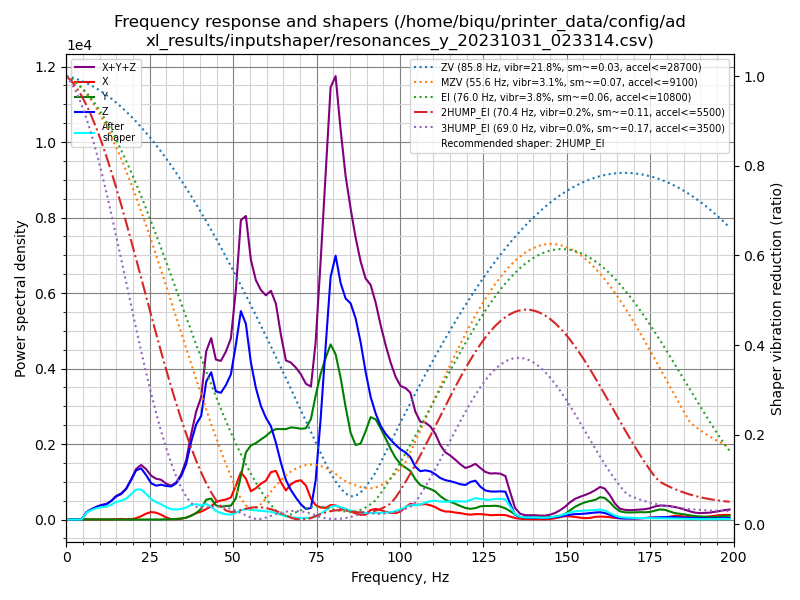

Source data for this figure (header and first rows):
freq, psd_x, psd_y, psd_z, psd_xyz
0.0, 4.252e+01, 1.092e+02, 2.478e+02, 3.996e+02
1.5, 4.850e+01, 7.605e+01, 1.641e+02, 2.886e+02
3.0, 3.251e+01, 2.300e+01, 3.916e+01, 9.466e+01
4.5, 3.714e+01, 2.182e+01, 2.813e+02, 3.403e+02
6.0, 3.454e+01, 2.173e+01, 1.150e+03, 1.207e+03
7.5, 3.576e+01, 2.261e+01, 2.036e+03, 2.095e+03
9.0, 3.570e+01, 2.229e+01, 3.018e+03, 3.076e+03
10.5, 4.565e+01, 2.519e+01, 4.033e+03, 4.104e+03
12.0, 6.071e+01, 2.602e+01, 4.915e+03, 5.002e+03
13.5, 6.575e+01, 2.545e+01, 6.728e+03, 6.819e+03
14.9, 1.516e+02, 2.505e+01, 9.182e+03, 9.358e+03
16.4, 2.757e+02, 2.456e+01, 1.113e+04, 1.143e+04
17.9, 1.289e+02, 2.219e+01, 1.455e+04, 1.470e+04
19.4, 1.901e+02, 2.177e+01, 2.048e+04, 2.069e+04
20.9, 7.606e+02, 2.567e+01, 2.737e+04, 2.816e+04
22.4, 2.002e+03, 2.619e+01, 3.050e+04, 3.253e+04
23.9, 3.752e+03, 2.721e+01, 2.825e+04, 3.203e+04
25.4, 5.085e+03, 3.445e+01, 2.452e+04, 2.964e+04
26.9, 4.906e+03, 3.590e+01, 2.425e+04, 2.920e+04
28.4, 3.647e+03, 7.753e+01, 2.629e+04, 3.001e+04
29.9, 1.663e+03, 1.604e+02, 2.670e+04, 2.853e+04
31.4, 3.506e+02, 3.154e+02, 2.760e+04, 2.826e+04
32.9, 2.452e+02, 5.577e+02, 3.167e+04, 3.247e+04
34.4, 7.221e+02, 9.364e+02, 3.966e+04, 4.132e+04
35.9, 1.794e+03, 1.732e+03, 5.295e+04, 5.647e+04
37.4, 3.918e+03, 3.752e+03, 7.717e+04, 8.484e+04
38.9, 6.613e+03, 6.733e+03, 9.838e+04, 1.117e+05
40.4, 8.566e+03, 1.168e+04, 1.112e+05, 1.314e+05
41.9, 1.159e+04, 2.207e+04, 1.534e+05, 1.871e+05
43.4, 1.538e+04, 2.407e+04, 1.697e+05, 2.091e+05
44.8, 2.086e+04, 1.686e+04, 1.525e+05, 1.903e+05
46.3, 2.348e+04, 1.571e+04, 1.558e+05, 1.950e+05
47.8, 2.540e+04, 1.718e+04, 1.705e+05, 2.131e+05
49.3, 2.887e+04, 1.819e+04, 1.899e+05, 2.369e+05
50.8, 4.568e+04, 2.858e+04, 2.357e+05, 3.099e+05
52.3, 6.572e+04, 6.042e+04, 2.893e+05, 4.155e+05
53.8, 5.845e+04, 9.573e+04, 2.794e+05, 4.335e+05
55.3, 4.155e+04, 1.088e+05, 2.307e+05, 3.810e+05
56.8, 4.724e+04, 1.152e+05, 1.983e+05, 3.608e+05
58.3, 5.543e+04, 1.239e+05, 1.757e+05, 3.550e+05
59.8, 6.168e+04, 1.324e+05, 1.617e+05, 3.558e+05
61.3, 7.708e+04, 1.430e+05, 1.520e+05, 3.721e+05
62.8, 8.104e+04, 1.508e+05, 1.279e+05, 3.597e+05
64.3, 6.375e+04, 1.543e+05, 9.713e+04, 3.152e+05
65.8, 5.071e+04, 1.580e+05, 6.907e+04, 2.778e+05
67.3, 6.321e+04, 1.645e+05, 5.262e+04, 2.803e+05
68.8, 6.988e+04, 1.674e+05, 3.994e+04, 2.772e+05
70.3, 7.327e+04, 1.693e+05, 2.822e+04, 2.708e+05
71.8, 6.457e+04, 1.739e+05, 2.017e+04, 2.586e+05
73.3, 4.074e+04, 1.955e+05, 2.248e+04, 2.587e+05
74.7, 2.864e+04, 2.451e+05, 7.676e+04, 3.505e+05
76.2, 2.434e+04, 2.942e+05, 2.028e+05, 5.214e+05
77.7, 2.399e+04, 3.330e+05, 3.557e+05, 7.127e+05
79.2, 3.044e+04, 3.679e+05, 5.098e+05, 9.081e+05
80.7, 3.049e+04, 3.539e+05, 5.649e+05, 9.492e+05
82.2, 2.512e+04, 3.090e+05, 5.157e+05, 8.499e+05
83.7, 2.179e+04, 2.500e+05, 4.907e+05, 7.624e+05
85.2, 1.824e+04, 1.960e+05, 4.885e+05, 7.028e+05
86.7, 1.420e+04, 1.713e+05, 4.625e+05, 6.480e+05
88.2, 1.115e+04, 1.780e+05, 4.145e+05, 6.036e+05
... 74 more rows
